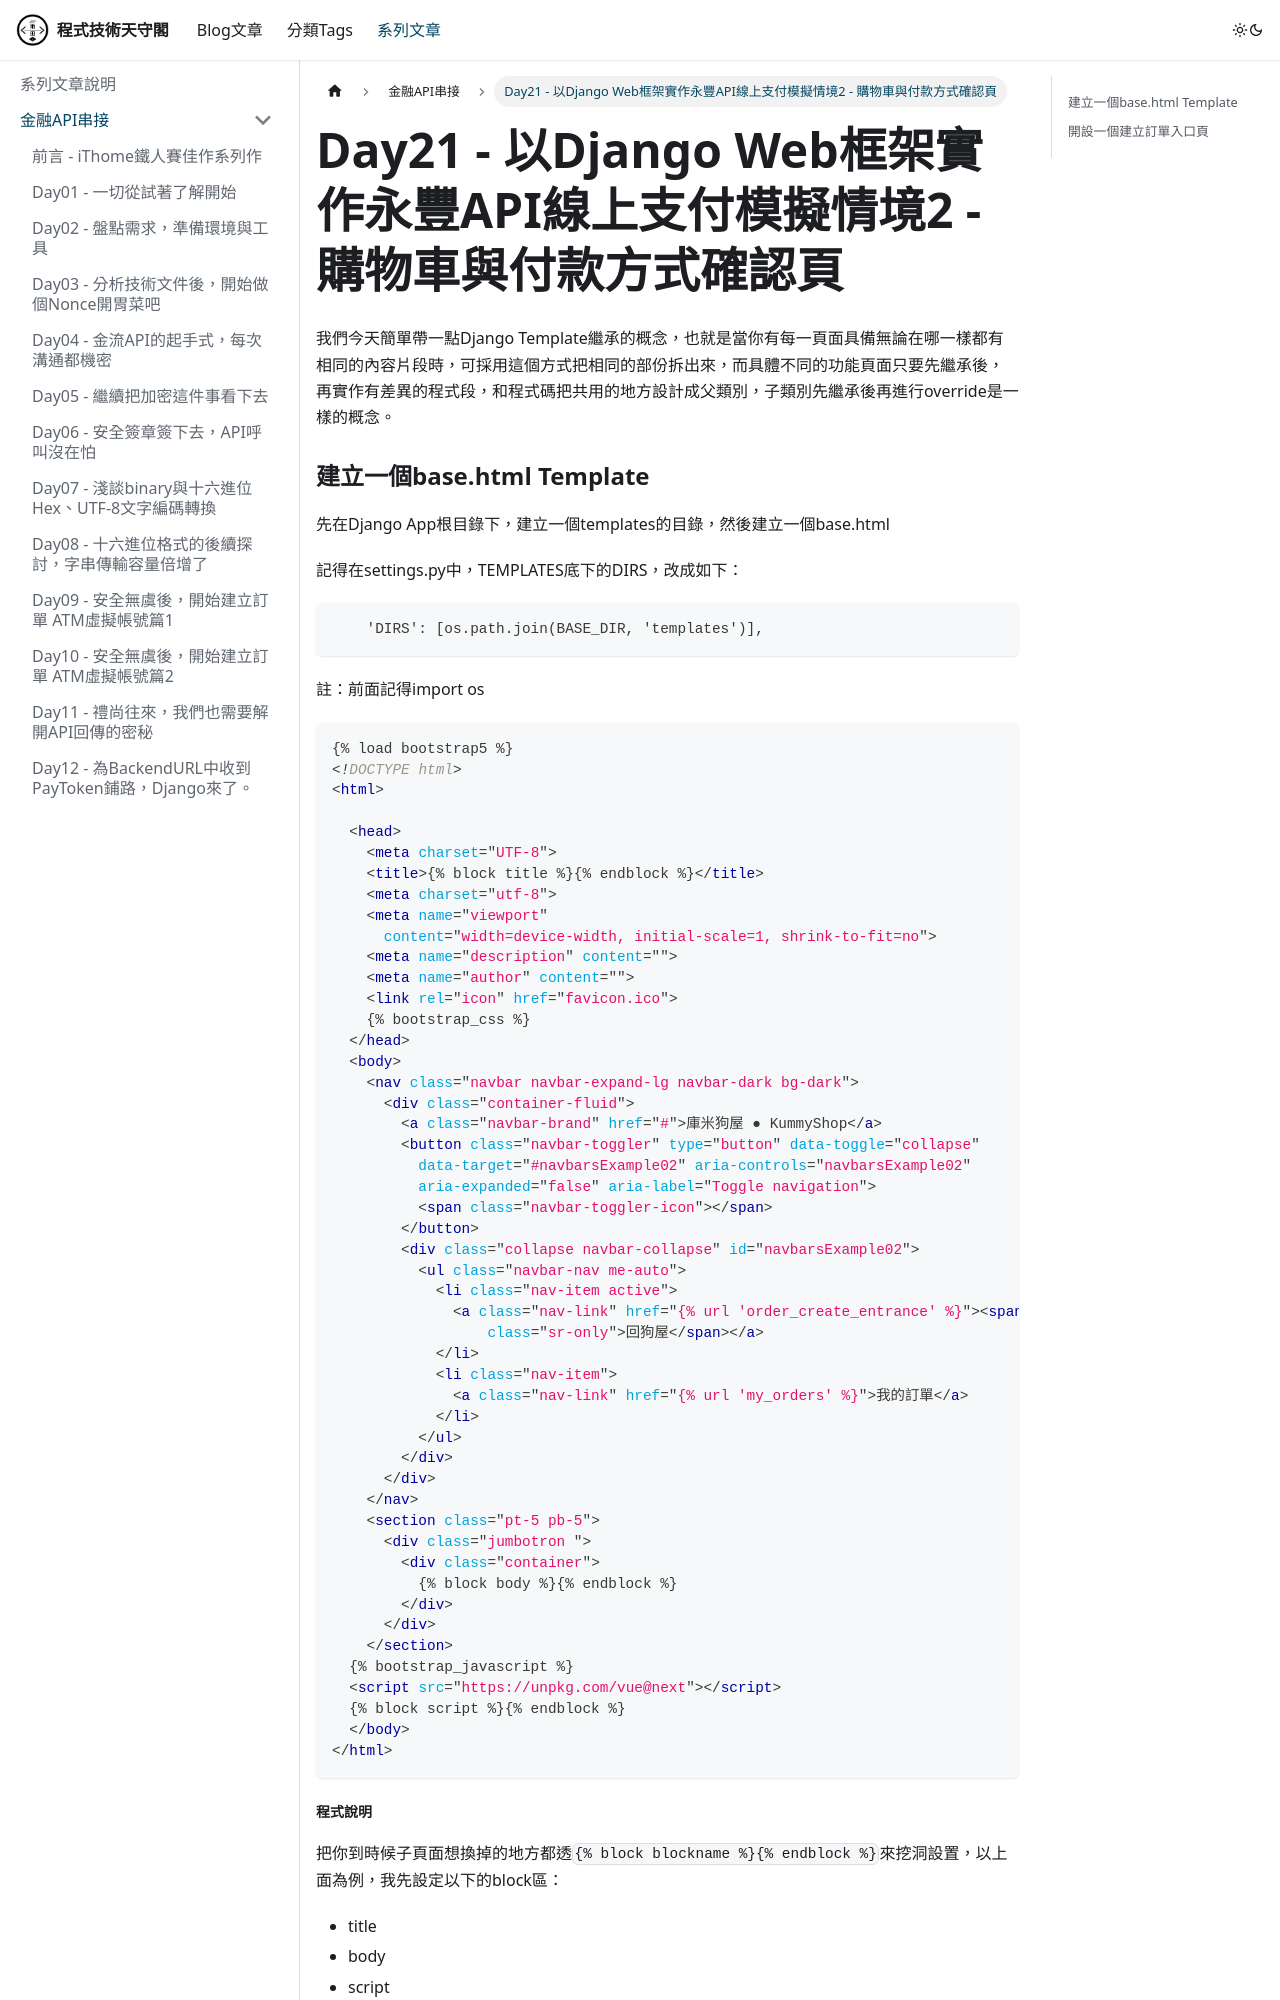

repository: rexmenlin/rexmenlin.github.io · page: docs/finance-bank-api/Day21 - 以Django Web框架實作永豐API線上支付模擬情境2 - 購物車與付款方式確認頁.html · generator: docusaurus

---
sidebar_position: 22
---

我們今天簡單帶一點Django Template繼承的概念，也就是當你有每一頁面具備無論在哪一樣都有相同的內容片段時，可採用這個方式把相同的部份拆出來，而具體不同的功能頁面只要先繼承後，再實作有差異的程式段，和程式碼把共用的地方設計成父類別，子類別先繼承後再進行override是一樣的概念。

### 建立一個base.html Template

先在Django App根目錄下，建立一個templates的目錄，然後建立一個base.html

記得在settings.py中，TEMPLATES底下的DIRS，改成如下：

```
    'DIRS': [os.path.join(BASE_DIR, 'templates')],
```

註：前面記得import os

```html
{% load bootstrap5 %}
<!DOCTYPE html>
<html>

  <head>
    <meta charset="UTF-8">
    <title>{% block title %}{% endblock %}</title>
    <meta charset="utf-8">
    <meta name="viewport"
      content="width=device-width, initial-scale=1, shrink-to-fit=no">
    <meta name="description" content="">
    <meta name="author" content="">
    <link rel="icon" href="favicon.ico">
    {% bootstrap_css %}
  </head>
  <body>
    <nav class="navbar navbar-expand-lg navbar-dark bg-dark">
      <div class="container-fluid">
        <a class="navbar-brand" href="#">庫米狗屋 ● KummyShop</a>
        <button class="navbar-toggler" type="button" data-toggle="collapse"
          data-target="#navbarsExample02" aria-controls="navbarsExample02"
          aria-expanded="false" aria-label="Toggle navigation">
          <span class="navbar-toggler-icon"></span>
        </button>
        <div class="collapse navbar-collapse" id="navbarsExample02">
          <ul class="navbar-nav me-auto">
            <li class="nav-item active">
              <a class="nav-link" href="{% url 'order_create_entrance' %}"><span
                  class="sr-only">回狗屋</span></a>
            </li>
            <li class="nav-item">
              <a class="nav-link" href="{% url 'my_orders' %}">我的訂單</a>
            </li>
          </ul>
        </div>
      </div>
    </nav>
    <section class="pt-5 pb-5">
      <div class="jumbotron ">
        <div class="container">
          {% block body %}{% endblock %}
        </div>
      </div>
    </section>
  {% bootstrap_javascript %}
  <script src="https://unpkg.com/vue@next"></script>
  {% block script %}{% endblock %}
  </body>
</html>
```

##### 程式說明

把你到時候子頁面想換掉的地方都透`{% block blockname %}{% endblock %}`來挖洞設置，以上面為例，我先設定以下的block區：

* title
* body
* script

另外我引入了`Vue.js`的CDN進去，讓前端頁面可支援Vue的使用，當然你也可以使用其他的前端框架。

### 開設一個建立訂單入口頁

有了剛剛的模版Base後，我們就可以很輕鬆的開設繼承的子頁面，然後只要把上面三個挖洞的區域重新填入我們要的html區段即可。
